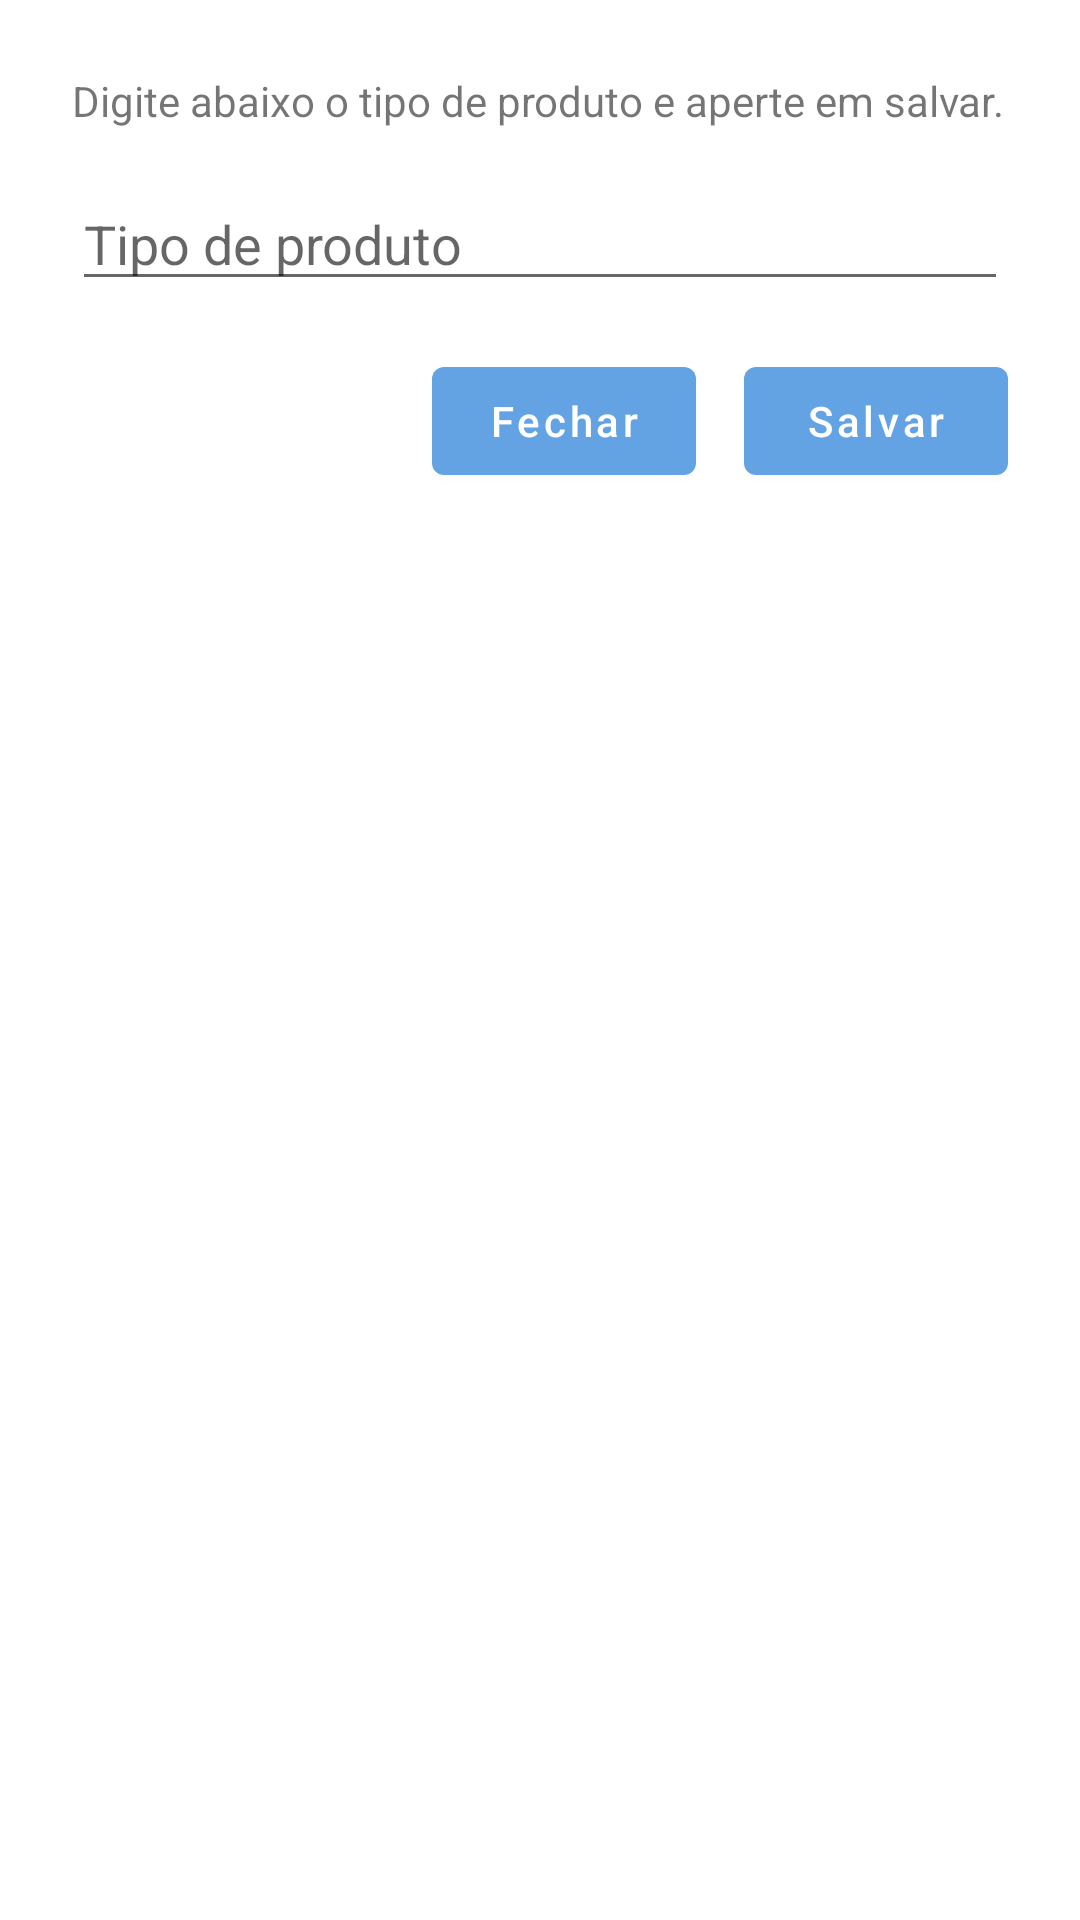

Layout XML and referenced resources for this Android screen:
<!-- AndroidManifest.xml: application theme Theme.CotarPreco -->
<!-- res/layout/dialog_add_tipo_produto.xml -->
<?xml version="1.0" encoding="utf-8"?>
<androidx.constraintlayout.widget.ConstraintLayout xmlns:android="http://schemas.android.com/apk/res/android"
    android:layout_width="match_parent"
    android:layout_height="wrap_content"
    xmlns:app="http://schemas.android.com/apk/res-auto"
    android:padding="24dp">
    
    <TextView
        android:id="@+id/textView"
        android:layout_width="match_parent"
        android:layout_height="wrap_content"
        android:text="Digite abaixo o tipo de produto e aperte em salvar."
        app:layout_constraintEnd_toEndOf="parent"
        app:layout_constraintStart_toStartOf="parent"
        app:layout_constraintTop_toTopOf="parent"/>

    <EditText
        android:id="@+id/edt_tipo_produto"
        android:layout_width="match_parent"
        android:layout_height="wrap_content"
        android:layout_marginTop="16dp"
        android:hint="Tipo de produto"
        app:layout_constraintEnd_toEndOf="parent"
        app:layout_constraintStart_toStartOf="parent"
        app:layout_constraintTop_toBottomOf="@id/textView" />

    <Button
        android:id="@+id/btn_fechar"
        android:layout_width="wrap_content"
        android:layout_height="wrap_content"
        android:layout_marginEnd="16dp"
        android:text="Fechar"
        android:textAllCaps="false"
        app:layout_constraintBottom_toBottomOf="@id/btn_salvar"
        app:layout_constraintEnd_toStartOf="@id/btn_salvar"
        app:layout_constraintTop_toTopOf="@id/btn_salvar"/>

    <Button
        android:id="@+id/btn_salvar"
        android:layout_width="wrap_content"
        android:layout_height="wrap_content"
        android:layout_marginTop="16dp"
        android:text="Salvar"
        android:textAllCaps="false"
        app:layout_constraintEnd_toEndOf="parent"
        app:layout_constraintTop_toBottomOf="@id/edt_tipo_produto"/>

</androidx.constraintlayout.widget.ConstraintLayout>
<!-- resources referenced by this layout -->
<resources>
  <style name="Theme.CotarPreco" parent="Base.Theme.CotarPreco" />
  <style name="Base.Theme.CotarPreco" parent="Theme.MaterialComponents.DayNight.NoActionBar">
          
          <item name="colorPrimary">@color/cor_inicial_icone</item>
          <item name="colorPrimaryVariant">@color/cor_inicial_icone</item>
          <item name="colorOnPrimary">@color/white</item>
          
          <item name="colorSecondary">@color/cor_final_icone</item>
          <item name="colorSecondaryVariant">@color/cor_final_icone</item>
          <item name="colorOnSecondary">@color/white</item>
          
          <item name="android:statusBarColor" tools:targetApi="l">?attr/colorPrimaryVariant</item>
  
      </style>
  <color name="cor_inicial_icone">#64A3E3</color>
  <color name="white">#FFFFFFFF</color>
  <color name="cor_final_icone">#174468</color>
</resources>
